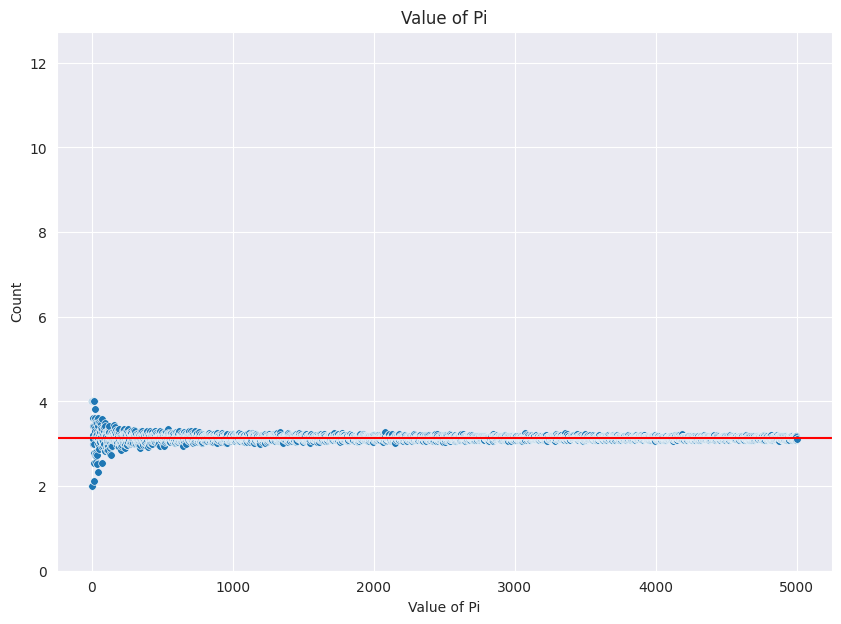

Write Python code to recreate this figure.
import random
import math
import pandas as pd
import seaborn as sns
import matplotlib.pyplot as plt

r = 2.0
N = 5000
d = {"Trials": [], "Pi": []}

for S in range(1, N):
    circle_p = 0
    for i in range(S):
        x = random.uniform(-r, r)
        y = random.uniform(-r, r)

        x_2 = x**2
        y_2 = y**2

        if math.sqrt(x_2 + y_2) <= r:
            circle_p += 1

    d["Trials"].append(S)
    d["Pi"].append(4 * circle_p / S)

df = pd.DataFrame(d)
plt.figure(figsize=(10, 7))
sns.set_style("darkgrid")

# Scatter Plot
scatter = sns.scatterplot(x="Trials", y="Pi", s=30, marker="o", data=df)
scatter.set(title='Monte Carlo Simulation to Estimate Value of Pi', xlabel="Number of Trials", ylabel="Value of Pi")
plt.axhline(y=3.14, color='r', linestyle='-')
plt.show()

# Histogram
histogram = sns.histplot(data=df, x="Pi", color="#003", stat="density")
histogram.set(title='Value of Pi', xlabel="Value of Pi", ylabel="Count")
plt.show()

# Pi value
df['Pi'].mean()